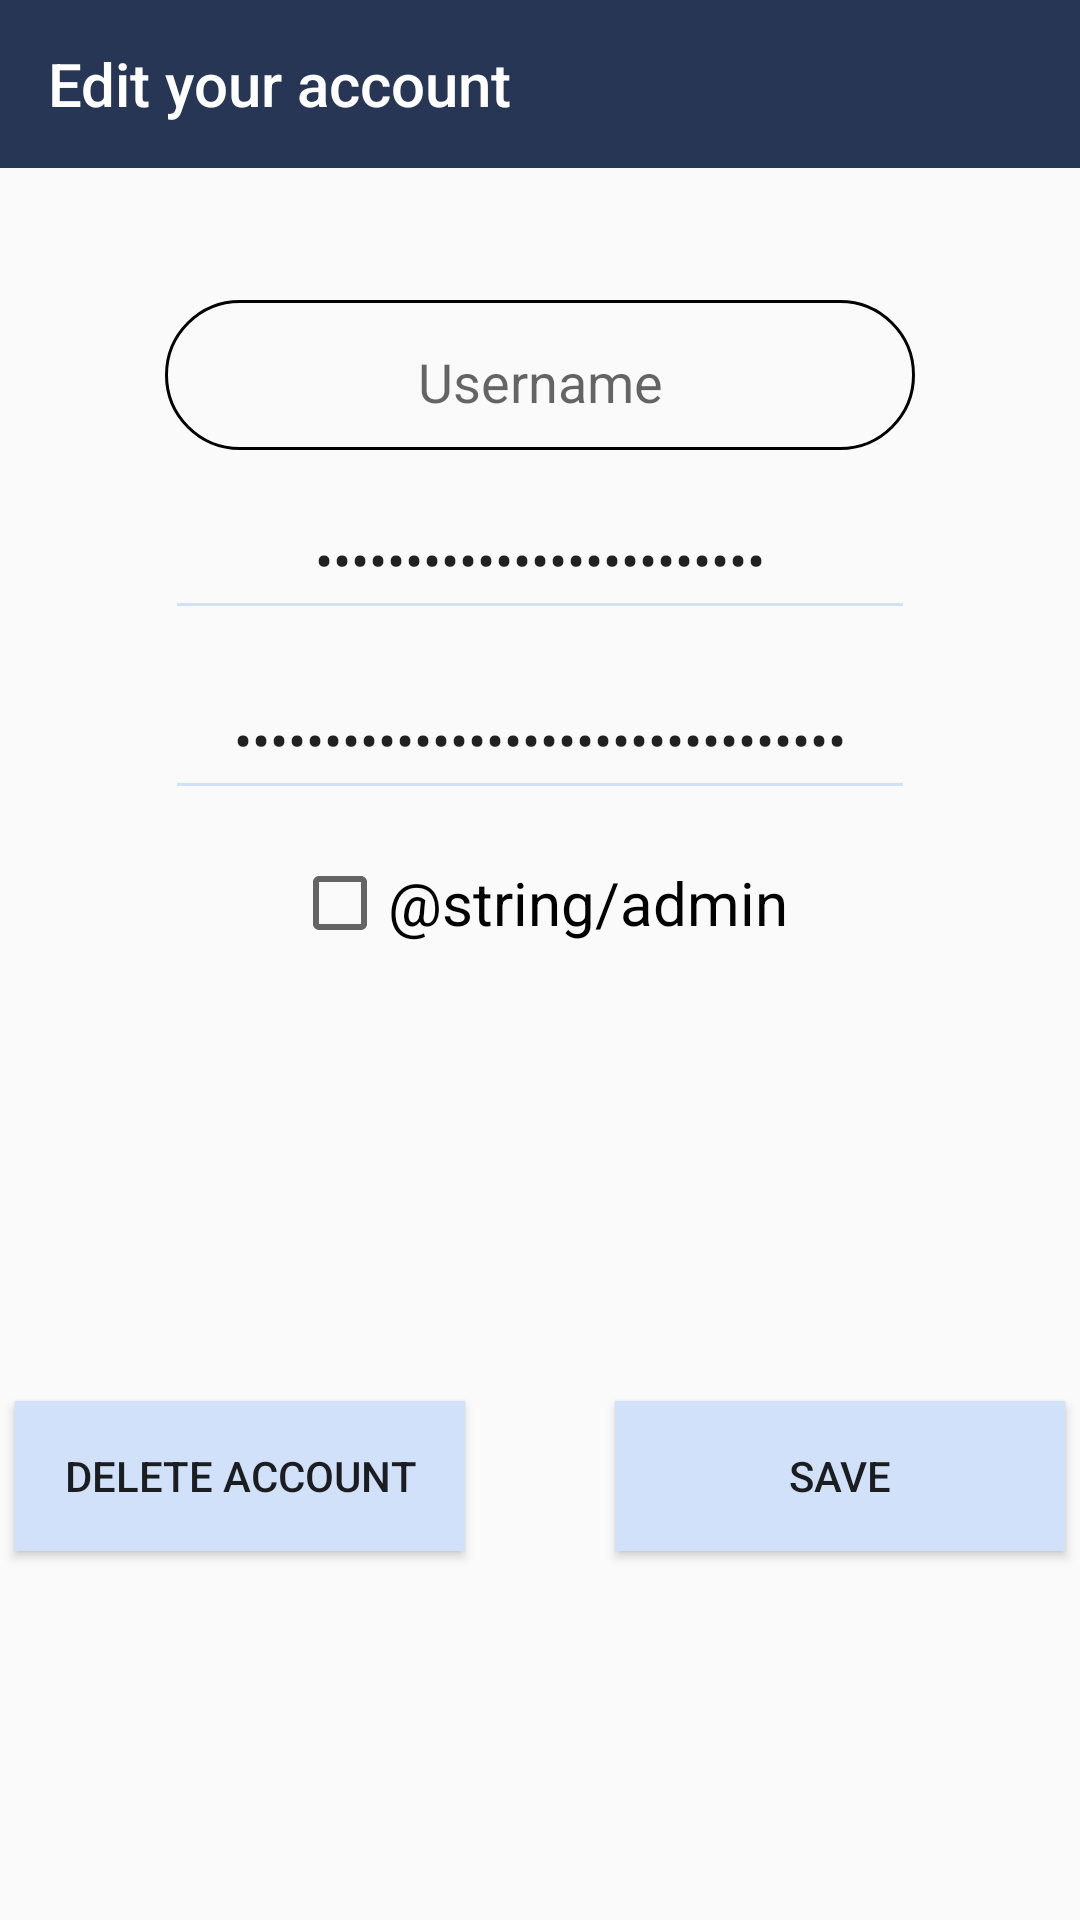

Write the Android layout XML for this screen, with the resource values it uses.
<!-- AndroidManifest.xml: application theme Theme.AppCompat.DayNight.NoActionBar -->
<!-- res/layout/activity_admin_edit_account.xml -->
<?xml version="1.0" encoding="utf-8"?>
<layout>

    <data>

        <import type="android.view.View" />

        <variable
            name="data"
            type="com.example.letmebreathe.viewModels.EditAccountViewModel" />


    </data>

    <android.support.v4.widget.DrawerLayout xmlns:android="http://schemas.android.com/apk/res/android"
        xmlns:app="http://schemas.android.com/apk/res-auto"
        android:id="@+id/drawer_layout_admin_edit"
        android:layout_width="match_parent"
        android:layout_height="match_parent"
        android:fitsSystemWindows="true">


        <FrameLayout
            android:id="@+id/frame_layout"
            android:layout_width="match_parent"
            android:layout_height="match_parent" />

        <ScrollView xmlns:android="http://schemas.android.com/apk/res/android"
            android:layout_width="fill_parent"
            android:layout_height="fill_parent"
            android:fillViewport="true">

        <android.support.design.widget.CoordinatorLayout xmlns:android="http://schemas.android.com/apk/res/android"
            xmlns:app="http://schemas.android.com/apk/res-auto"
            android:layout_width="match_parent"
            android:layout_height="match_parent"
            android:orientation="vertical">

            <RelativeLayout
                android:layout_width="match_parent"
                android:layout_height="match_parent"
                android:layout_gravity="left">

                <android.support.design.widget.AppBarLayout
                    android:layout_width="match_parent"
                    android:layout_height="wrap_content">

                    <android.support.v7.widget.Toolbar
                        android:id="@+id/toolbar_admin_edit"
                        android:layout_width="match_parent"
                        android:layout_height="?attr/actionBarSize"
                        android:minHeight="?attr/actionBarSize"
                        android:theme="@style/AppTheme"
app:title="Edit your account"
                        app:titleTextColor="@android:color/white" />
                </android.support.design.widget.AppBarLayout>
            </RelativeLayout>


            <LinearLayout xmlns:android="http://schemas.android.com/apk/res/android"
                xmlns:app="http://schemas.android.com/apk/res-auto"
                xmlns:tools="http://schemas.android.com/tools"
                android:layout_width="match_parent"
                android:layout_height="wrap_content"

                android:orientation="vertical"
                tools:context=".View.TeacherEditAccountActivity">


                <TextView
                    android:id="@+id/editUsername"
                    android:layout_width="250dp"
                    android:layout_height="50dp"
                    android:layout_gravity="center"
                    android:layout_marginTop="100dp"
                    android:layout_marginBottom="10dp"
                    android:background="@drawable/border2"
                    android:focusableInTouchMode="false"
                    android:hint="@string/username"
                    android:padding="15dp"
                    android:text="@{data.account.userName}"
                    android:textAlignment="center"
                    android:textColor="@android:color/black"
                    android:textSize="18sp" />


                <EditText
                    android:id="@+id/editPassword"
                    android:layout_width="250dp"
                    android:layout_height="50dp"
                    android:layout_gravity="center"
                    android:layout_marginBottom="10dp"
                    android:backgroundTint="@color/lightblue"
                    android:hint="@string/password"
                    android:inputType="textPassword"
                    android:text="@={data.account.password}"
                    android:textAlignment="center" />


                <EditText
                    android:id="@+id/editPasswordConfirm"
                    android:layout_width="250dp"
                    android:layout_height="50dp"
                    android:layout_gravity="center"
                    android:backgroundTint="@color/lightblue"
                    android:hint="@string/confirm_password"
                    android:inputType="textPassword"
                    android:text="@={data.account.passwordToConfirm}"
                    android:textAlignment="center" />

                <CheckBox
                    android:layout_width="wrap_content"
                    android:layout_height="wrap_content"
                    android:layout_marginTop="15dp"
                    android:layout_gravity="center"
                    android:text="@string/admin"
                    android:checked="@={data.account.admin}"
                    android:textSize="20sp"/>

                <LinearLayout
                    android:layout_width="match_parent"
                    android:layout_height="150dp"
                    android:layout_marginTop="100dp"
                    android:gravity="center"
                    android:orientation="horizontal">

                    <Button
                        android:id="@+id/deleteAccountButton"
                        android:layout_width="150dp"
                        android:layout_height="50dp"
                        android:layout_marginEnd="50dp"
                        android:background="@color/lightblue"
                        android:text="@string/delete_account"
                        android:onClick="@{(view) -> data.showConfirmDeleteWindow()}"/>/>

                    <Button
                        android:id="@+id/saveAccountButton"
                        android:layout_width="150dp"
                        android:layout_height="50dp"
                        android:background="@color/lightblue"
                        android:onClick="@{(view) -> data.updateAccount()}"
                        android:text="@string/save" />
                </LinearLayout>


            </LinearLayout>

        </android.support.design.widget.CoordinatorLayout>
        </ScrollView>

        <android.support.design.widget.NavigationView
            android:id="@+id/navigation_admin_edit"
            android:layout_width="wrap_content"
            android:layout_height="match_parent"
            android:layout_gravity="start"
            app:headerLayout="@layout/nav_header"
            app:menu="@menu/drawer_menu_admin" />


    </android.support.v4.widget.DrawerLayout>


</layout>
<!-- res/layout/nav_header.xml (included above) -->
<?xml version="1.0" encoding="utf-8"?>
<LinearLayout xmlns:android="http://schemas.android.com/apk/res/android"

    android:layout_width="match_parent"
    android:layout_height="80dp"
    android:gravity="bottom"
    android:orientation="vertical"
    android:padding="16dp"
    android:theme="@style/AppTheme">

    <TextView
        android:layout_width="match_parent"
        android:layout_height="wrap_content"
        android:text="Menu"
        android:textSize="20dp"
        android:textColor="@android:color/white" />

</LinearLayout>
<!-- resources referenced by this layout -->
<resources>
  <color name="lightblue">#D0E1F9</color>
  <!-- drawable border2 (drawable) -->
  <?xml version="1.0" encoding="utf-8"?>
  <shape xmlns:android="http://schemas.android.com/apk/res/android"
      android:shape="rectangle">
  
      <corners android:radius="50dp" />
      <stroke android:color="@android:color/black" android:width="1dp" />
  
  </shape>
  <string name="confirm_password">Confirm password</string>
  <string name="delete_account">Delete account</string>
  <string name="password">Password</string>
  <string name="save">Save</string>
  <string name="username">Username</string>
  <style name="AppTheme" parent="Theme.AppCompat.Light.DarkActionBar">
          
          <item name="android:actionMenuTextColor">@android:color/white</item>
          <item name="android:background">@color/darkblue</item>
          <item name="drawerArrowStyle">@style/DrawerIcon</item>
      </style>
  <color name="darkblue">#283655</color>
  <style name="DrawerIcon" parent="Widget.AppCompat.DrawerArrowToggle">
          <item name="color">@android:color/white</item>
      </style>
</resources>
